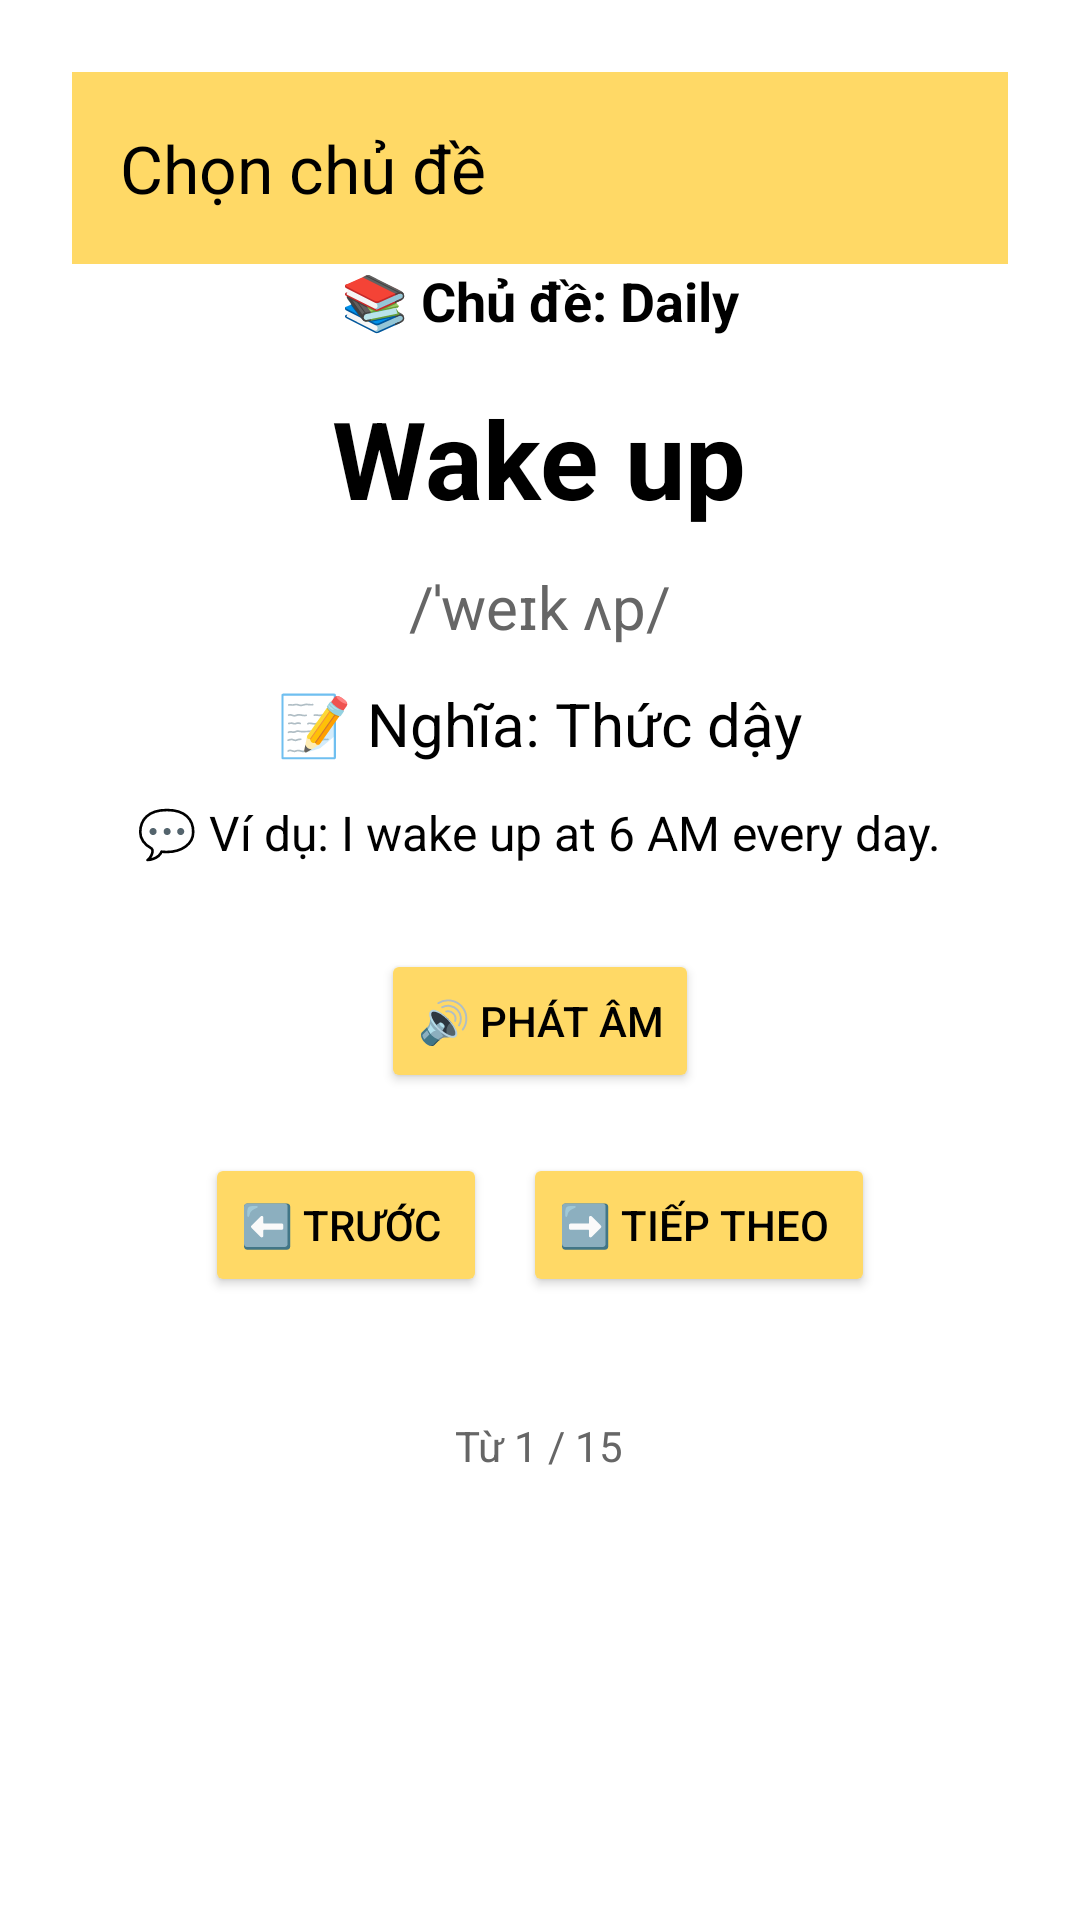

Produce the Android XML layout that renders to this screen, including the resource entries it uses.
<!-- AndroidManifest.xml: application theme Theme.Tuvung -->
<!-- res/layout/activity_word_study.xml -->
<ScrollView xmlns:android="http://schemas.android.com/apk/res/android"
    android:layout_width="match_parent"
    android:layout_height="match_parent"
    xmlns:app="http://schemas.android.com/apk/res-auto"
    android:background="@color/background_light"
    android:padding="24dp"
    android:fitsSystemWindows="true"
    android:descendantFocusability="afterDescendants"
    android:focusableInTouchMode="true">

    <LinearLayout
        android:layout_width="match_parent"
        android:layout_height="wrap_content"
        android:orientation="vertical"
        android:gravity="center_horizontal"
        android:descendantFocusability="afterDescendants"
        android:focusable="true"
        android:focusableInTouchMode="true">

        
        <androidx.appcompat.widget.Toolbar
            android:id="@+id/toolbar"
            android:layout_width="match_parent"
            android:layout_height="wrap_content"
            android:background="@color/button_yellow_light"
            android:theme="@style/ThemeOverlay.AppCompat.Dark.ActionBar"
            app:title="Chọn chủ đề"
            app:titleTextColor="@android:color/black"
            app:navigationIcon="@drawable/ic_back" />


        
        <TextView
            android:id="@+id/tvTopic"
            android:layout_width="wrap_content"
            android:layout_height="wrap_content"
            android:text="📚 Chủ đề: Daily"
            android:textSize="18sp"
            android:textStyle="bold"
            android:textColor="@color/black"
            android:layout_marginBottom="16dp" />

        
        <TextView
            android:id="@+id/tvWord"
            android:layout_width="wrap_content"
            android:layout_height="wrap_content"
            android:text="Wake up"
            android:textSize="36sp"
            android:textStyle="bold"
            android:textColor="@color/black"
            android:layout_marginBottom="12dp" />

        
        <TextView
            android:id="@+id/tvPronounce"
            android:layout_width="wrap_content"
            android:layout_height="wrap_content"
            android:text="/ˈweɪk ʌp/"
            android:textSize="20sp"
            android:textColor="@color/gray_dark"
            android:layout_marginBottom="12dp" />

        
        <TextView
            android:id="@+id/tvMeaning"
            android:layout_width="wrap_content"
            android:layout_height="wrap_content"
            android:text="📝 Nghĩa: Thức dậy"
            android:textSize="20sp"
            android:textColor="@color/black"
            android:layout_marginBottom="12dp" />

        
        <TextView
            android:id="@+id/tvExample"
            android:layout_width="wrap_content"
            android:layout_height="wrap_content"
            android:text="💬 Ví dụ: I wake up at 6 AM every day."
            android:textSize="16sp"
            android:textColor="@color/black"
            android:layout_marginBottom="28dp"
            android:lineSpacingExtra="4dp" />

        
        <Button
            android:id="@+id/btnSpeak"
            android:layout_width="wrap_content"
            android:layout_height="wrap_content"
            android:text="🔊 Phát âm"
            android:backgroundTint="@color/button_yellow_light"
            android:textColor="@color/black"
            android:layout_marginBottom="20dp" />
        <LinearLayout
            android:layout_width="wrap_content"
            android:layout_height="wrap_content"
            android:orientation="horizontal"
            android:gravity="center"
            android:layout_marginBottom="16dp">

            <Button
                android:id="@+id/btnPrevious"
                android:layout_width="wrap_content"
                android:layout_height="wrap_content"
                android:text="⬅️ Trước "
                android:backgroundTint="@color/button_yellow_light"
                android:textColor="@color/black"
                android:layout_marginEnd="12dp"/>

            <Button
                android:id="@+id/btnNext"
                android:layout_width="wrap_content"
                android:layout_height="wrap_content"
                android:text="➡️ Tiếp theo "
                android:backgroundTint="@color/button_yellow_light"
                android:textColor="@color/black" />
        </LinearLayout>

        
        <TextView
            android:id="@+id/tvProgress"
            android:layout_width="wrap_content"
            android:layout_height="wrap_content"
            android:text="Từ 1 / 15"
            android:textSize="14sp"
            android:textColor="@color/gray_dark"
            android:layout_marginTop="24dp"
            android:layout_gravity="center_horizontal" />
    </LinearLayout>
</ScrollView>
<!-- resources referenced by this layout -->
<resources>
  <color name="background_light">#FFFFFF</color>
  <color name="black">#FF000000</color>
  <color name="button_yellow_light">#FFD966</color>
  <color name="gray_dark">#666666</color>
  <style name="Theme.Tuvung" parent="Base.Theme.Tuvung" />
  <style name="Base.Theme.Tuvung" parent="Theme.Material3.DayNight.NoActionBar">
          
          
      </style>
</resources>
